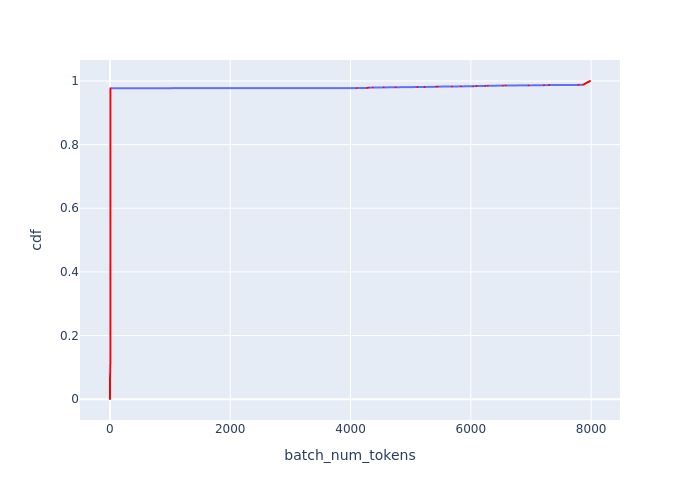

The file beside this chart, header and first rows:
Batch Id, batch_num_tokens, cdf
4859, 1, 0.0004545
4860, 1, 0.0009091
4861, 1, 0.001364
4862, 1, 0.001818
4863, 1, 0.002273
4864, 1, 0.002727
4865, 1, 0.003182
4866, 1, 0.003636
4867, 1, 0.004091
4868, 1, 0.004545
4869, 1, 0.005
4870, 1, 0.005455
4871, 1, 0.005909
4872, 1, 0.006364
4873, 1, 0.006818
4874, 1, 0.007273
4875, 1, 0.007727
4876, 1, 0.008182
4877, 1, 0.008636
4878, 1, 0.009091
4879, 1, 0.009545
4880, 1, 0.01
4881, 1, 0.01045
4882, 1, 0.01091
4883, 1, 0.01136
4884, 1, 0.01182
4885, 1, 0.01227
4886, 1, 0.01273
4887, 1, 0.01318
4888, 1, 0.01364
4889, 1, 0.01409
4890, 1, 0.01455
4891, 1, 0.015
4892, 1, 0.01545
4893, 1, 0.01591
4894, 1, 0.01636
4895, 1, 0.01682
4896, 1, 0.01727
4897, 1, 0.01773
4898, 1, 0.01818
4899, 1, 0.01864
4900, 1, 0.01909
4901, 1, 0.01955
4902, 1, 0.02
4903, 1, 0.02045
4904, 1, 0.02091
4905, 1, 0.02136
4906, 1, 0.02182
4907, 1, 0.02227
4908, 1, 0.02273
4909, 1, 0.02318
4910, 1, 0.02364
4911, 1, 0.02409
4912, 1, 0.02455
4913, 1, 0.025
4765, 2, 0.02545
4766, 2, 0.02591
4767, 2, 0.02636
4768, 2, 0.02682
4769, 2, 0.02727
... 2,140 more rows
